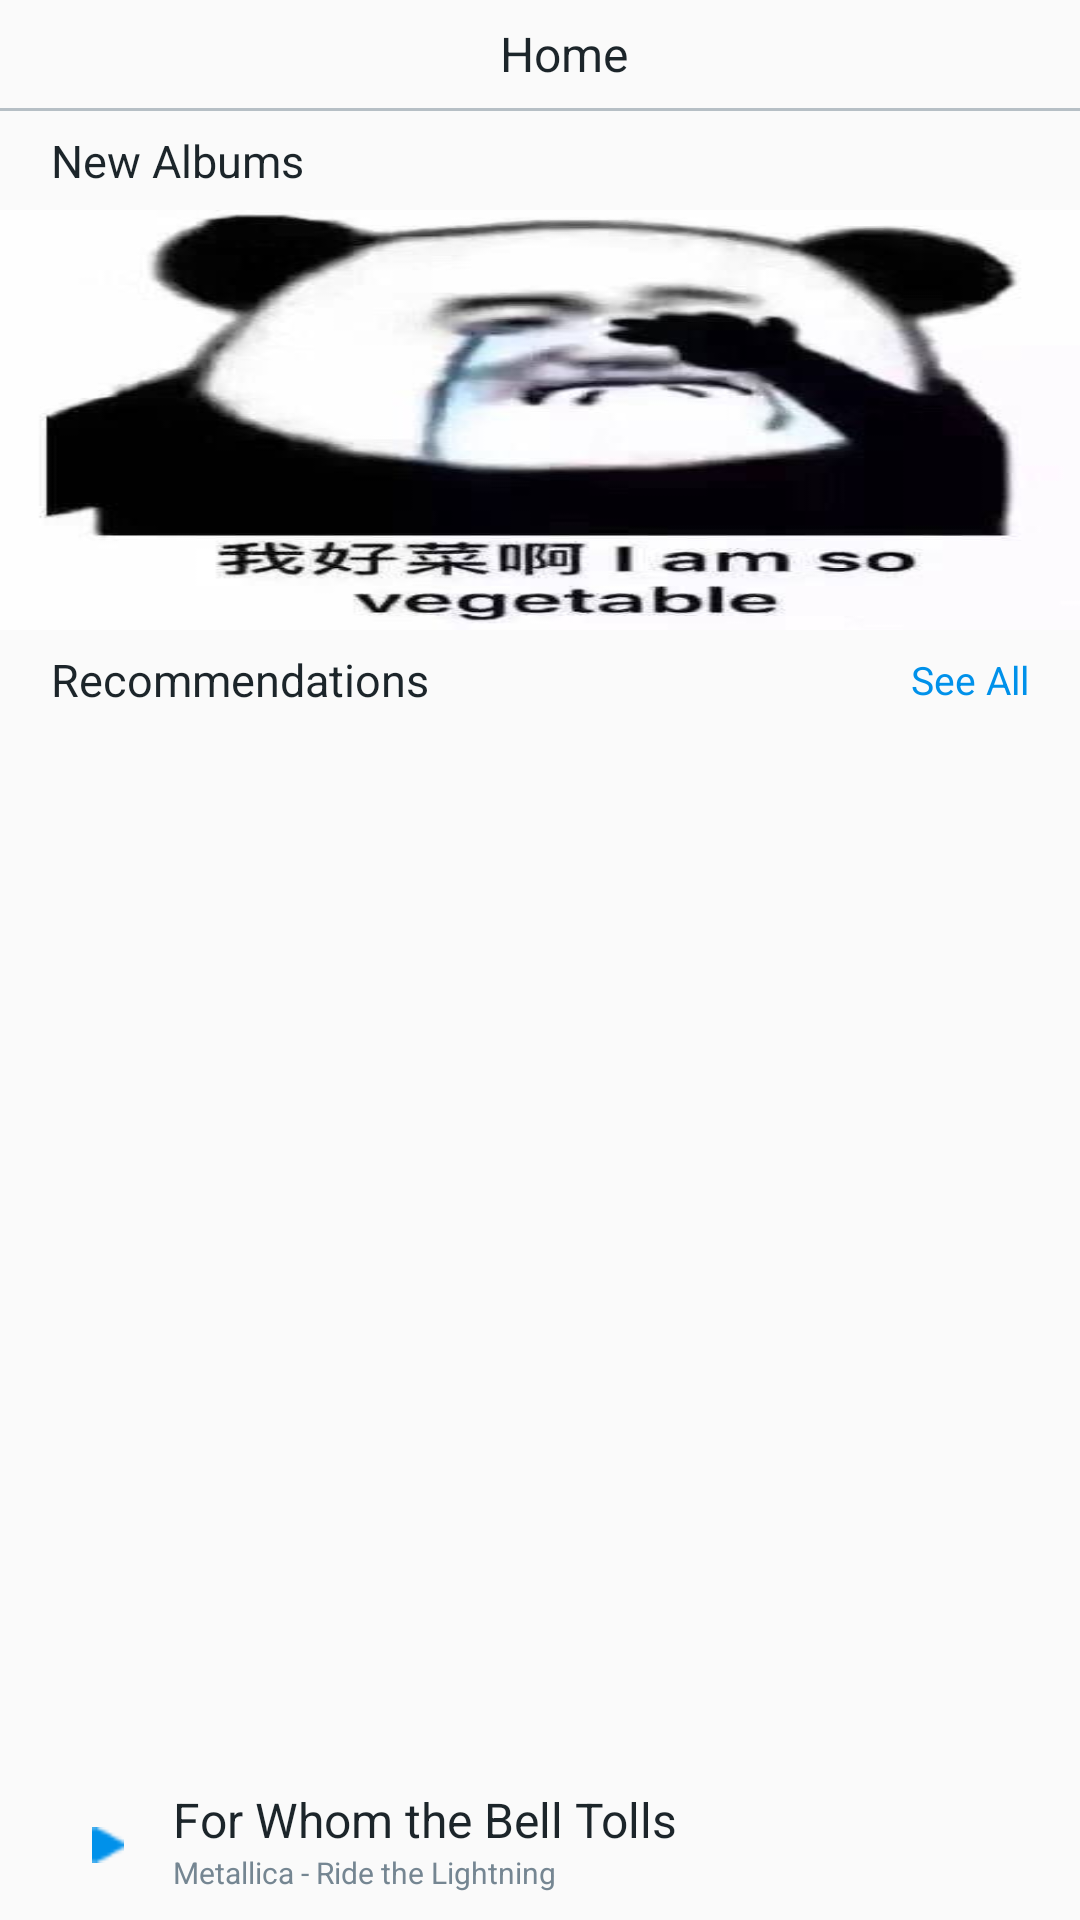

Android layout source for this screen:
<!-- AndroidManifest.xml: application theme AppTheme -->
<!-- res/layout/fragment_home.xml -->
<?xml version="1.0" encoding="utf-8"?>
<LinearLayout xmlns:android="http://schemas.android.com/apk/res/android"
    xmlns:tools="http://schemas.android.com/tools"
    android:layout_width="match_parent"
    android:layout_height="match_parent"
    xmlns:app="http://schemas.android.com/apk/res-auto"
    android:orientation="vertical"
    tools:context=".view.Home.HomeFragment"
    android:fitsSystemWindows="true">

    
    <Toolbar
        android:fitsSystemWindows="true"
        android:layout_width="match_parent"
        android:layout_height="36dp">
        <TextView
            android:text="Home"
            android:textColor="#ff1c252a"
            android:textSize="16sp"
            android:gravity="center"
            android:layout_width="match_parent"
            android:layout_height="match_parent"/>
    </Toolbar>
    <View
        android:background="#80758692"
        android:layout_width="match_parent"
        android:layout_height="1dp"/>
    <TextView
        android:text="New Albums"
        android:paddingStart="17dp"
        android:gravity="center_vertical"
        android:textColor="#1C252A"
        android:textSize="15sp"
        android:layout_width="match_parent"
        android:layout_height="33dp"/>
    <androidx.viewpager.widget.ViewPager
        android:background="@drawable/home_viewpager_bg"
        android:layout_width="match_parent"
        android:layout_height="140dp"/>
    <LinearLayout
        android:layout_width="match_parent"
        android:layout_height="33dp">
        <TextView
            android:text="Recommendations"
            android:textColor="#ff1c252a"
            android:textSize="15sp"
            android:layout_gravity="center_vertical"
            android:gravity="start"
            android:layout_marginStart="17dp"
            android:layout_weight="1"
            android:layout_width="0dp"
            android:layout_height="wrap_content" />
        <TextView
            android:text="See All"
            android:textColor="#ff0091ea"
            android:textSize="13sp"
            android:layout_gravity="center_vertical"
            android:gravity="end"
            android:layout_marginEnd="17dp"
            android:layout_weight="1"
            android:layout_width="0dp"
            android:layout_height="wrap_content"/>
    </LinearLayout>

    <androidx.recyclerview.widget.RecyclerView
        android:id="@+id/home_recommend_rv"
        android:layout_width="match_parent"
        android:layout_height="0dp"
        android:layout_weight="1" />

    <androidx.constraintlayout.widget.ConstraintLayout
        android:layout_width="match_parent"
        android:layout_height="50dp">

        <ImageView
            android:id="@+id/home_play_iv"
            android:layout_width="12dp"
            android:layout_height="12dp"
            android:layout_marginEnd="3dp"

            android:src="@mipmap/playblue"
            app:layout_constraintBottom_toBottomOf="parent"
            app:layout_constraintEnd_toEndOf="parent"
            app:layout_constraintEnd_toStartOf="@+id/textView4"
            app:layout_constraintHorizontal_bias="0.7"
            app:layout_constraintStart_toStartOf="parent"
            app:layout_constraintTop_toTopOf="parent" />

        <TextView
            android:id="@+id/textView4"
            android:layout_width="wrap_content"
            android:layout_height="wrap_content"
            android:text="For Whom the Bell Tolls"
            android:textColor="#ff1c252a"
            android:textSize="16sp"
            app:layout_constraintBottom_toBottomOf="parent"
            app:layout_constraintEnd_toEndOf="parent"
            app:layout_constraintHorizontal_bias="0.3"
            app:layout_constraintStart_toStartOf="parent"
            app:layout_constraintTop_toTopOf="parent"
            app:layout_constraintVertical_bias="0.2" />

        <TextView
            android:layout_width="wrap_content"
            android:layout_height="wrap_content"
            android:text="Metallica - Ride the Lightning"
            android:textColor="#ff758692"
            android:textSize="10sp"
            app:layout_constraintBottom_toBottomOf="parent"
            app:layout_constraintEnd_toEndOf="parent"
            app:layout_constraintHorizontal_bias="0.0"
            app:layout_constraintStart_toStartOf="@+id/textView4"
            app:layout_constraintTop_toBottomOf="@+id/textView4"
            app:layout_constraintVertical_bias="0.0" />
        <ImageView
            android:id="@+id/fragment_home_turn_to_play_iv"
            android:src="@mipmap/dots"
            android:layout_width="20dp"
            android:layout_height="20dp"
            app:layout_constraintBottom_toBottomOf="parent"
            app:layout_constraintEnd_toEndOf="parent"
            app:layout_constraintHorizontal_bias="0.87"
            app:layout_constraintStart_toStartOf="parent"
            app:layout_constraintTop_toTopOf="parent"
            app:layout_constraintVertical_bias="0.5"/>
    </androidx.constraintlayout.widget.ConstraintLayout>

</LinearLayout>
<!-- resources referenced by this layout -->
<resources>
  <!-- drawable home_viewpager_bg: jpg bitmap (drawable, 15810 bytes) -->
  <!-- mipmap playblue: png bitmap (mipmap-hdpi, 197 bytes) -->
  <style name="AppTheme" parent="Theme.AppCompat.Light.NoActionBar">
          
          <item name="colorPrimary">#ff000000</item>
          <item name="colorPrimaryDark">#80b7c4cb</item>
          <item name="colorAccent">@color/colorAccent</item>
      </style>
  <!-- not gathered from this repository: default colours our renderer supplied (Android Studio template values) -->
  <color name="colorAccent">#FF03DAC5</color>
</resources>
